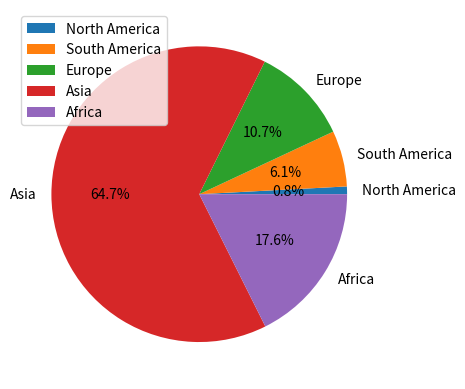

Recreate this plot in Python.
from matplotlib import pyplot as plt

continents = ["North America", "South America", "Europe", "Asia", "Africa"]
population = [57900000, 422000000, 741000000, 4463000000, 1216000000]
plt.pie(population, labels=continents, autopct="%1.1f%%") #f = fraction, 1.1 = 1 digit, %% percent 
plt.legend(continents)
plt.show()
